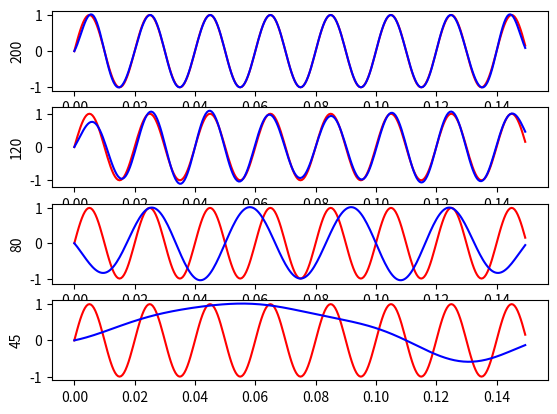

This chart was generated by the following Python code:
import numpy as np
import matplotlib.pyplot as plt

signalFrec = 50
NC         = 300
fsC        = 2000
tC         = np.arange(0,NC/fsC,1/fsC)
signalC    = np.sin(2*np.pi*signalFrec*tC)
#signalC    = np.sin(2*np.pi*signalFrec*tC)+0.5*np.sin(2*np.pi*210*tC)
fsD        = np.array([200,120,80,45])

fig        = plt.figure()

def interpolate(x, s, u):
    y=[]
    B = 1/(2*(s[1] - s[0]))
    for t in u:
        prom=0
        for n in range(len(x)):
           prom+=x[n]*np.sinc(2*B*t-n)
        y.append(prom)
    return y

for i in range(len(fsD)):
    contiAxe = fig.add_subplot(4,1,i+1)
    Xt=interpolate(signalC[::fsC//fsD[i]],tC[::fsC//fsD[i]],tC)
    plt.plot(tC,signalC,'r-',tC,Xt,'b-')
    contiAxe.set_ylabel(fsD[i])

plt.show()
